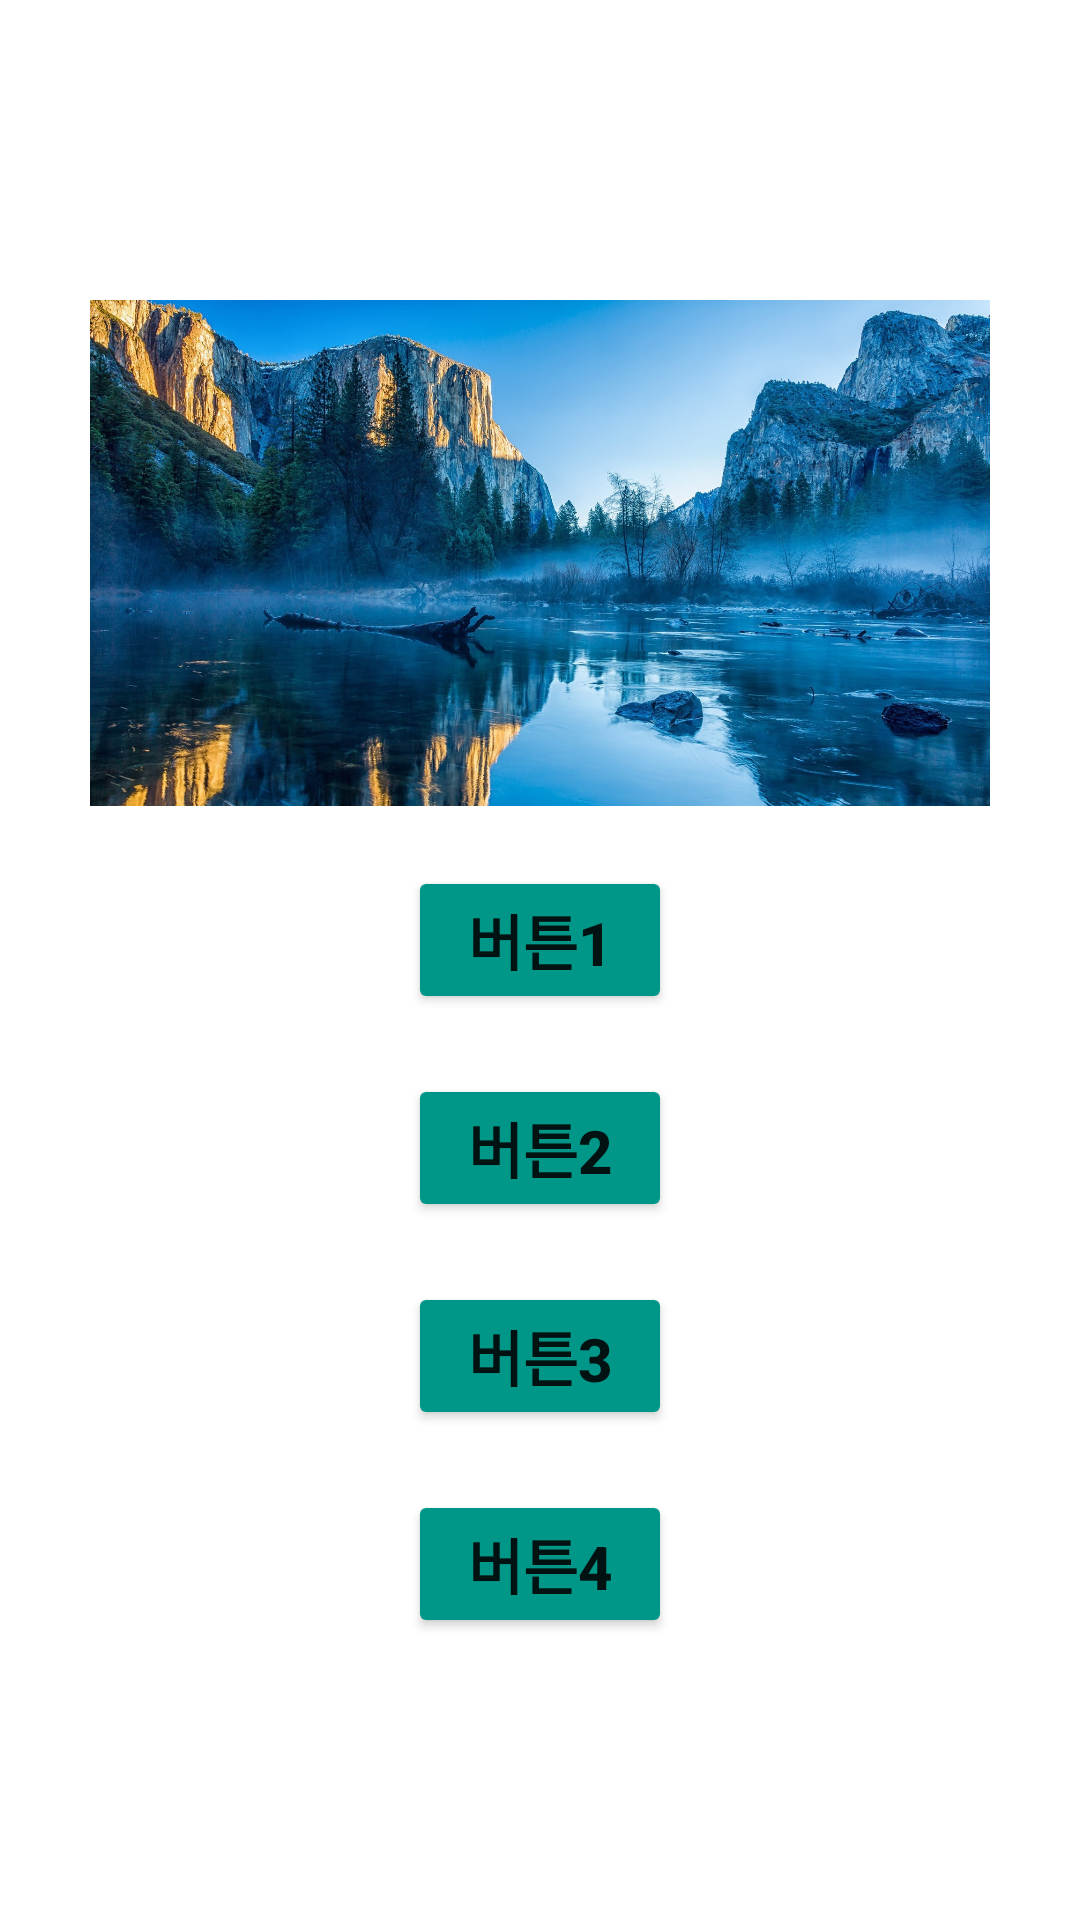

Produce the Android XML layout that renders to this screen, including the resource entries it uses.
<!-- AndroidManifest.xml: application theme Theme.AndoridFirst -->
<!-- res/layout/activity_main3.xml -->
<?xml version="1.0" encoding="utf-8"?>
<LinearLayout xmlns:android="http://schemas.android.com/apk/res/android"
    xmlns:app="http://schemas.android.com/apk/res-auto"
    xmlns:tools="http://schemas.android.com/tools"
    android:layout_width="match_parent"
    android:layout_height="match_parent"
    tools:context=".MainActivity3"
    android:orientation="vertical">

    <ImageView
        android:id="@+id/ivPicture"
        android:layout_width="300dp"
        android:layout_height="wrap_content"
        android:adjustViewBounds="true"
        android:layout_marginTop="100dp"
        android:layout_gravity="center"
        app:srcCompat="@drawable/na" />
    <Button
        android:id="@+id/btnClick1"
        android:layout_width="wrap_content"
        android:layout_height="wrap_content"
        android:text="버튼1"
        android:layout_marginTop="20dp"
        android:layout_gravity="center"
        android:backgroundTint="#009688"
        android:textStyle="bold"
        android:textSize="20sp"/>
    <Button
        android:id="@+id/btnClick2"
        android:layout_width="wrap_content"
        android:layout_height="wrap_content"
        android:text="버튼2"
        android:layout_marginTop="20dp"
        android:layout_gravity="center"
        android:backgroundTint="#009688"
        android:textStyle="bold"
        android:textSize="20sp"/>
    <Button
        android:id="@+id/btnClick3"
        android:layout_width="wrap_content"
        android:layout_height="wrap_content"
        android:text="버튼3"
        android:layout_marginTop="20dp"
        android:layout_gravity="center"
        android:backgroundTint="#009688"
        android:textStyle="bold"
        android:textSize="20sp"/>
    <Button
        android:id="@+id/btnClick4"
        android:layout_width="wrap_content"
        android:layout_height="wrap_content"
        android:text="버튼4"
        android:layout_marginTop="20dp"
        android:layout_gravity="center"
        android:backgroundTint="#009688"
        android:textStyle="bold"
        android:textSize="20sp"/>
</LinearLayout>
<!-- resources referenced by this layout -->
<resources>
  <!-- drawable na: gif bitmap (drawable, 730954 bytes) -->
  <style name="Theme.AndoridFirst" parent="Theme.MaterialComponents.DayNight.DarkActionBar">
          
          <item name="colorPrimary">@color/purple_500</item>
          <item name="colorPrimaryVariant">@color/purple_700</item>
          <item name="colorOnPrimary">@color/white</item>
          
          <item name="colorSecondary">@color/teal_200</item>
          <item name="colorSecondaryVariant">@color/teal_700</item>
          <item name="colorOnSecondary">@color/black</item>
          
          <item name="android:statusBarColor">?attr/colorPrimaryVariant</item>
          
      </style>
  <color name="purple_500">#FF6200EE</color>
  <color name="purple_700">#FF3700B3</color>
  <color name="white">#FFFFFFFF</color>
  <color name="teal_200">#FF03DAC5</color>
  <color name="teal_700">#FF018786</color>
  <color name="black">#FF000000</color>
</resources>
